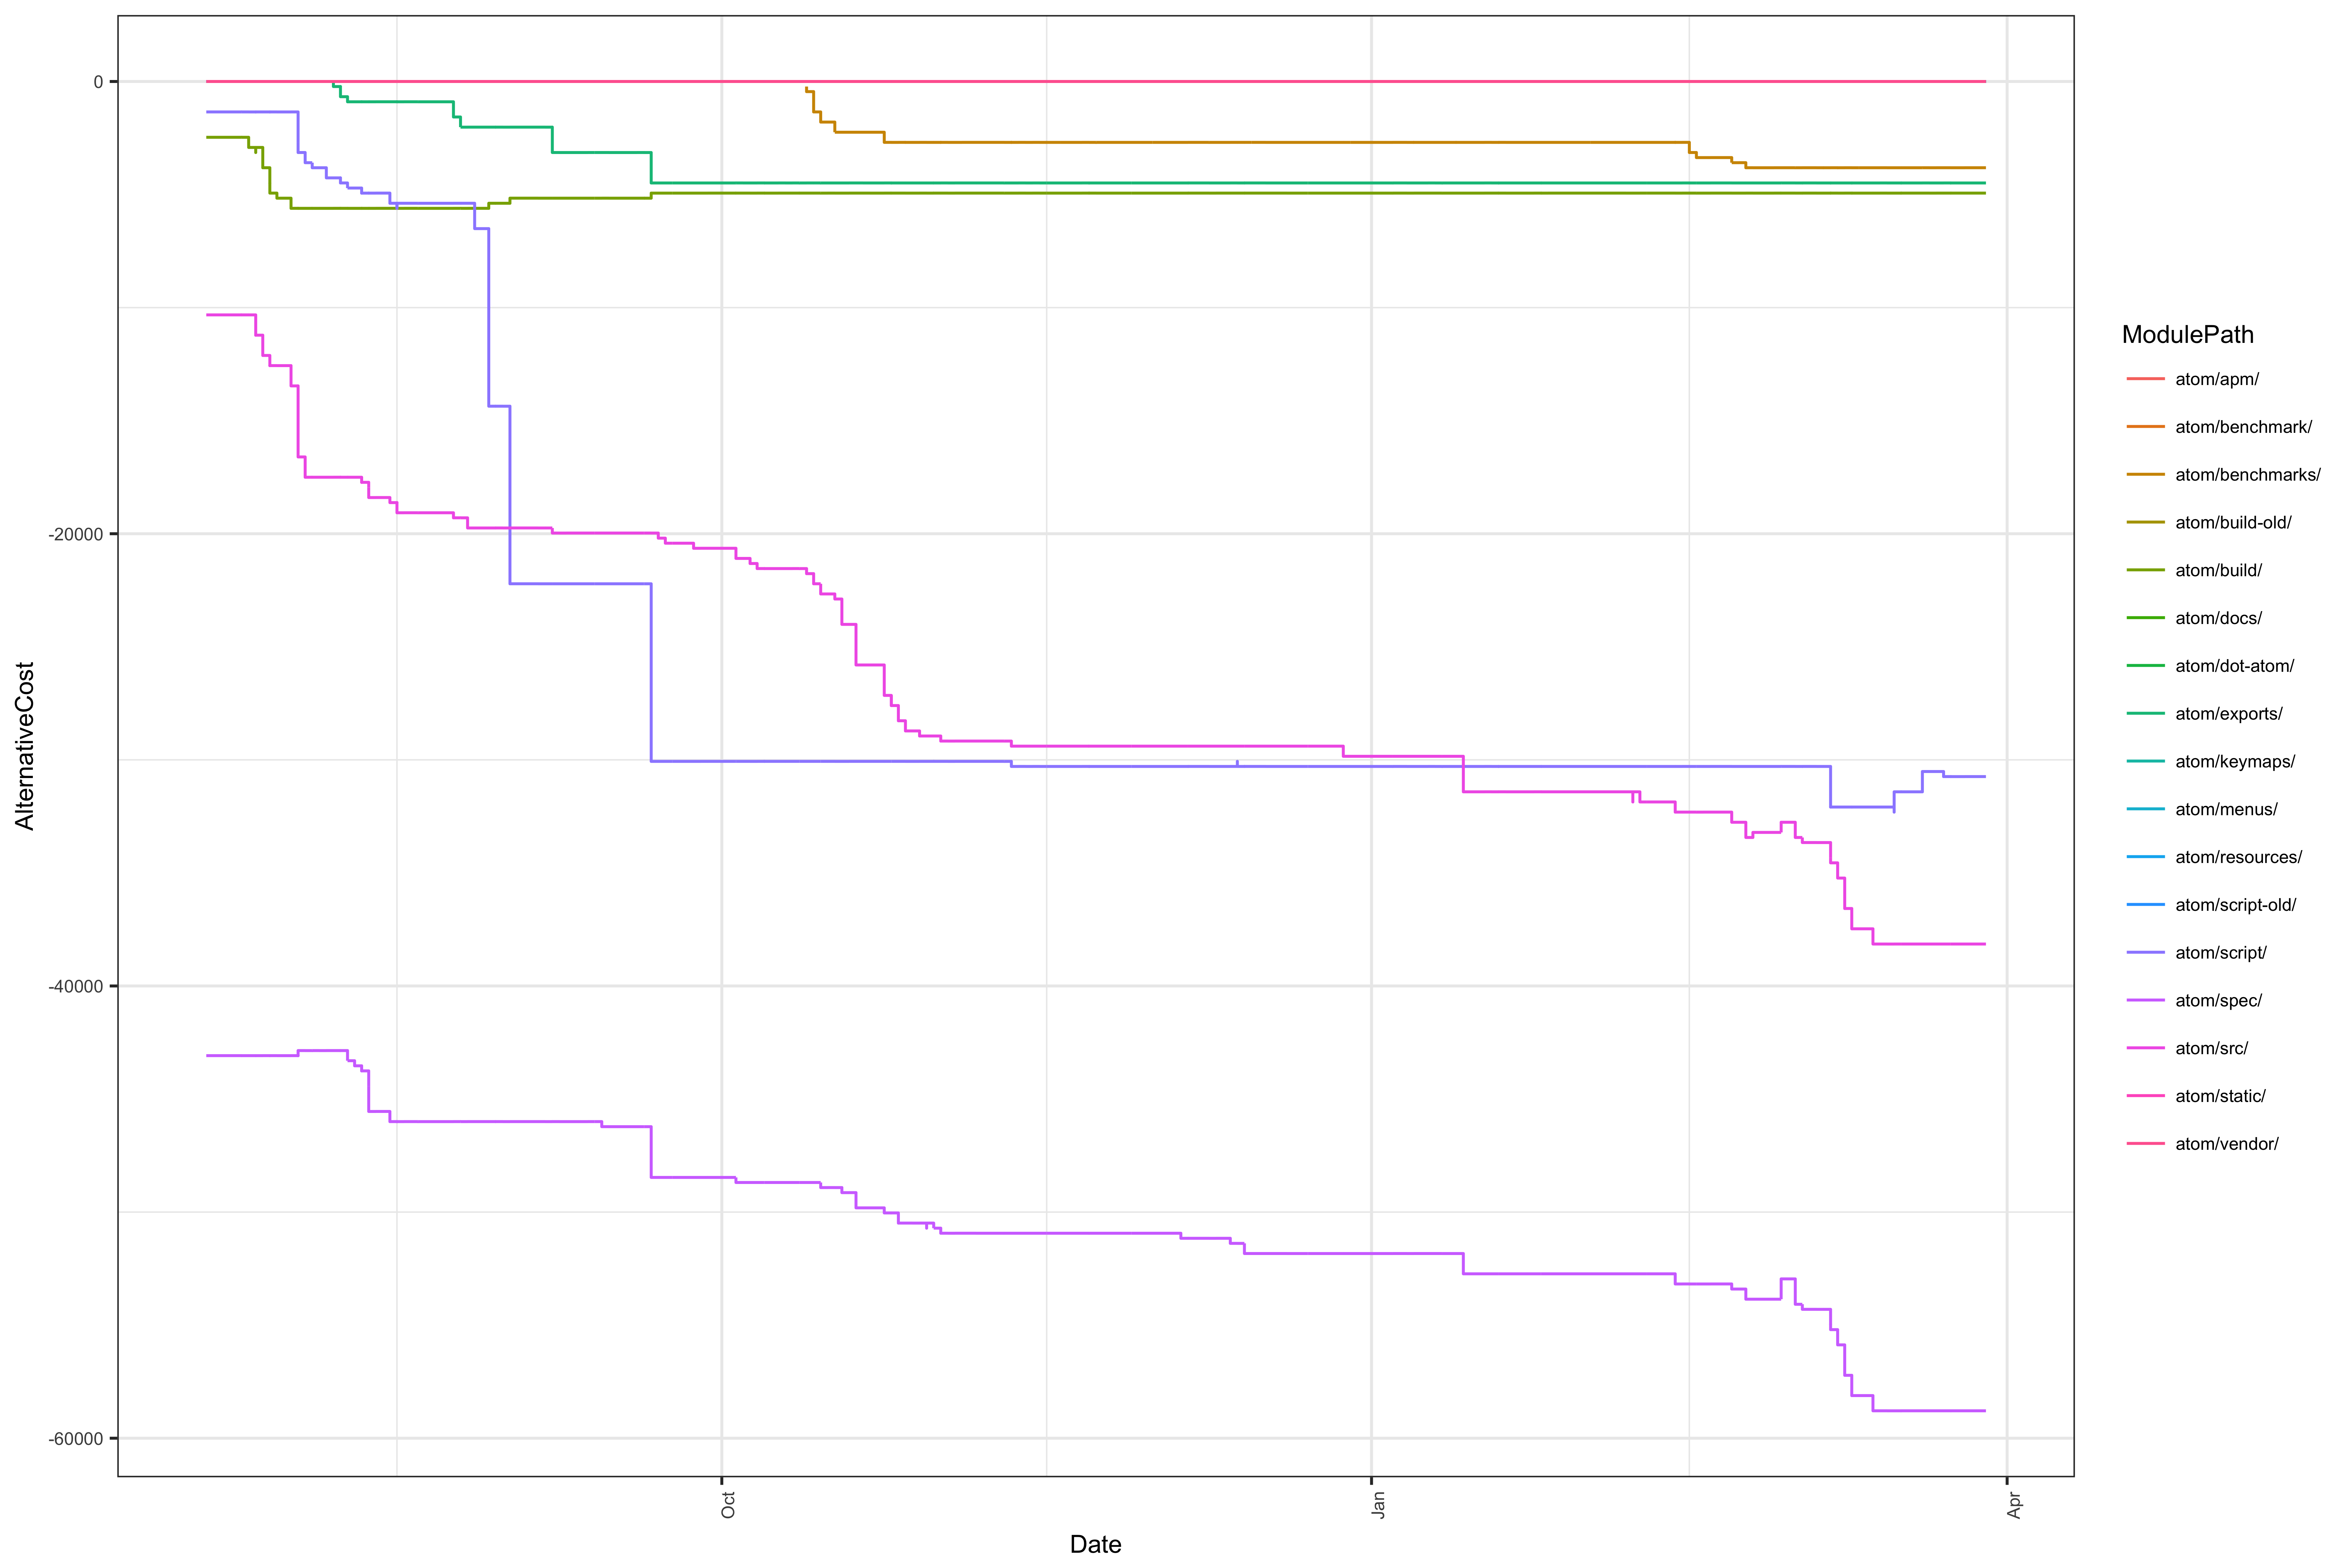

The data file committed next to this chart (first rows):
; Date; ModulePath; ModuleLevel; AlternativeCost
1; 2016-07-20; atom/apm/; 2; 0
2; 2016-07-21; atom/apm/; 2; 0
3; 2016-07-22; atom/apm/; 2; 0
4; 2016-07-24; atom/apm/; 2; 0
5; 2016-07-25; atom/apm/; 2; 0
6; 2016-07-26; atom/apm/; 2; 0
7; 2016-07-27; atom/apm/; 2; 0
8; 2016-07-28; atom/apm/; 2; 0
9; 2016-07-29; atom/apm/; 2; 0
10; 2016-07-30; atom/apm/; 2; 0
11; 2016-07-31; atom/apm/; 2; 0
12; 2016-08-01; atom/apm/; 2; 0
13; 2016-08-02; atom/apm/; 2; 0
14; 2016-08-03; atom/apm/; 2; 0
15; 2016-08-04; atom/apm/; 2; 0
16; 2016-08-05; atom/apm/; 2; 0
17; 2016-08-06; atom/apm/; 2; 0
18; 2016-08-07; atom/apm/; 2; 0
19; 2016-08-08; atom/apm/; 2; 0
20; 2016-08-09; atom/apm/; 2; 0
21; 2016-08-10; atom/apm/; 2; 0
22; 2016-08-11; atom/apm/; 2; 0
23; 2016-08-12; atom/apm/; 2; 0
24; 2016-08-13; atom/apm/; 2; 0
25; 2016-08-14; atom/apm/; 2; 0
26; 2016-08-15; atom/apm/; 2; 0
27; 2016-08-16; atom/apm/; 2; 0
28; 2016-08-17; atom/apm/; 2; 0
29; 2016-08-18; atom/apm/; 2; 0
30; 2016-08-19; atom/apm/; 2; 0
31; 2016-08-20; atom/apm/; 2; 0
32; 2016-08-22; atom/apm/; 2; 0
33; 2016-08-23; atom/apm/; 2; 0
34; 2016-08-24; atom/apm/; 2; 0
35; 2016-08-25; atom/apm/; 2; 0
36; 2016-08-26; atom/apm/; 2; 0
37; 2016-08-27; atom/apm/; 2; 0
38; 2016-08-28; atom/apm/; 2; 0
39; 2016-08-29; atom/apm/; 2; 0
40; 2016-08-30; atom/apm/; 2; 0
41; 2016-08-31; atom/apm/; 2; 0
42; 2016-09-01; atom/apm/; 2; 0
43; 2016-09-02; atom/apm/; 2; 0
44; 2016-09-04; atom/apm/; 2; 0
45; 2016-09-05; atom/apm/; 2; 0
46; 2016-09-06; atom/apm/; 2; 0
47; 2016-09-07; atom/apm/; 2; 0
48; 2016-09-08; atom/apm/; 2; 0
49; 2016-09-09; atom/apm/; 2; 0
50; 2016-09-10; atom/apm/; 2; 0
51; 2016-09-11; atom/apm/; 2; 0
52; 2016-09-12; atom/apm/; 2; 0
53; 2016-09-13; atom/apm/; 2; 0
54; 2016-09-14; atom/apm/; 2; 0
55; 2016-09-15; atom/apm/; 2; 0
56; 2016-09-16; atom/apm/; 2; 0
57; 2016-09-17; atom/apm/; 2; 0
58; 2016-09-19; atom/apm/; 2; 0
59; 2016-09-20; atom/apm/; 2; 0
60; 2016-09-21; atom/apm/; 2; 0
... 3,674 more rows
